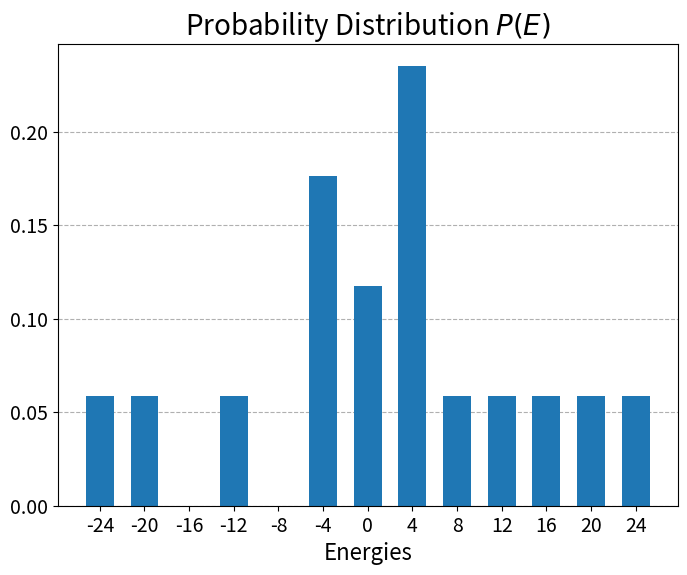

Reproduce this figure in Python.
import numpy as np
import matplotlib.pyplot as plt
def Frequency_func(energies):
    import numpy as np
    import matplotlib.pyplot as plt

    max = np.max(abs(energies))
    min = -max
    values = np.arange(min,max+1,4)
    freq = np.zeros(len(values))
    for i,value in enumerate(values):
        freq[i] = len(np.where(energies==value)[0])
    prob = freq/len(energies)

    plt.figure(figsize=(8,6))
    plt.rcParams.update({'font.size': 14})
    plt.title("Probability Distribution $P(E)$", fontsize=20)
    plt.grid(axis="y",ls="--",zorder=0)
    plt.bar(values, prob, tick_label=values, width=2.5, zorder=2)
    plt.xlabel("Energies", fontsize=16)
    # plt.savefig("Probability.png")

    return values, prob

a = np.array((-24,-20,-12,-4,-4,-4,0,0,4,4,4,4,8,12,16,20,24))
b = Frequency_func(a)

plt.show()
